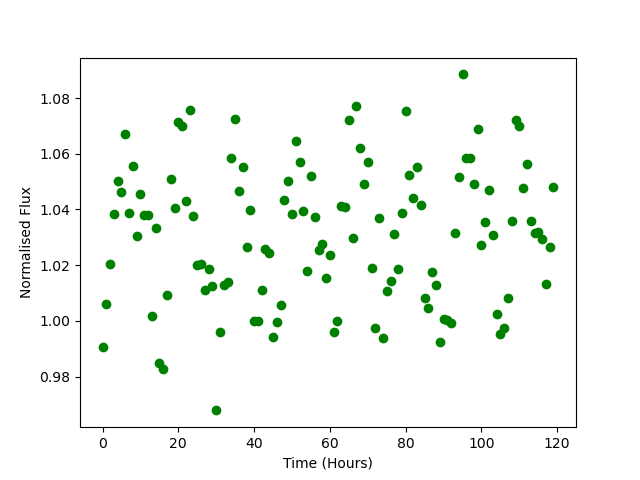

The data file committed next to this chart (first rows):
Time, Flux
0.0, 0.9907
1.0, 1.006
2.0, 1.021
3.0, 1.038
4.0, 1.05
5.0, 1.046
6.0, 1.067
7.0, 1.039
8.0, 1.056
9.0, 1.03
10.0, 1.046
11.0, 1.038
12.0, 1.038
13.0, 1.002
14.0, 1.033
15.0, 0.985
16.0, 0.9827
17.0, 1.009
18.0, 1.051
19.0, 1.04
20.0, 1.071
21.0, 1.07
22.0, 1.043
23.0, 1.076
24.0, 1.038
25.0, 1.02
26.0, 1.02
27.0, 1.011
28.0, 1.019
29.0, 1.013
30.0, 0.9679
31.0, 0.996
32.0, 1.013
33.0, 1.014
34.0, 1.059
35.0, 1.072
36.0, 1.046
37.0, 1.055
38.0, 1.027
39.0, 1.04
40.0, 0.9999
41.0, 0.9999
42.0, 1.011
43.0, 1.026
44.0, 1.024
45.0, 0.994
46.0, 0.9994
47.0, 1.006
48.0, 1.043
49.0, 1.05
50.0, 1.038
51.0, 1.065
52.0, 1.057
53.0, 1.04
54.0, 1.018
55.0, 1.052
56.0, 1.037
57.0, 1.025
58.0, 1.027
59.0, 1.015
... 60 more rows
